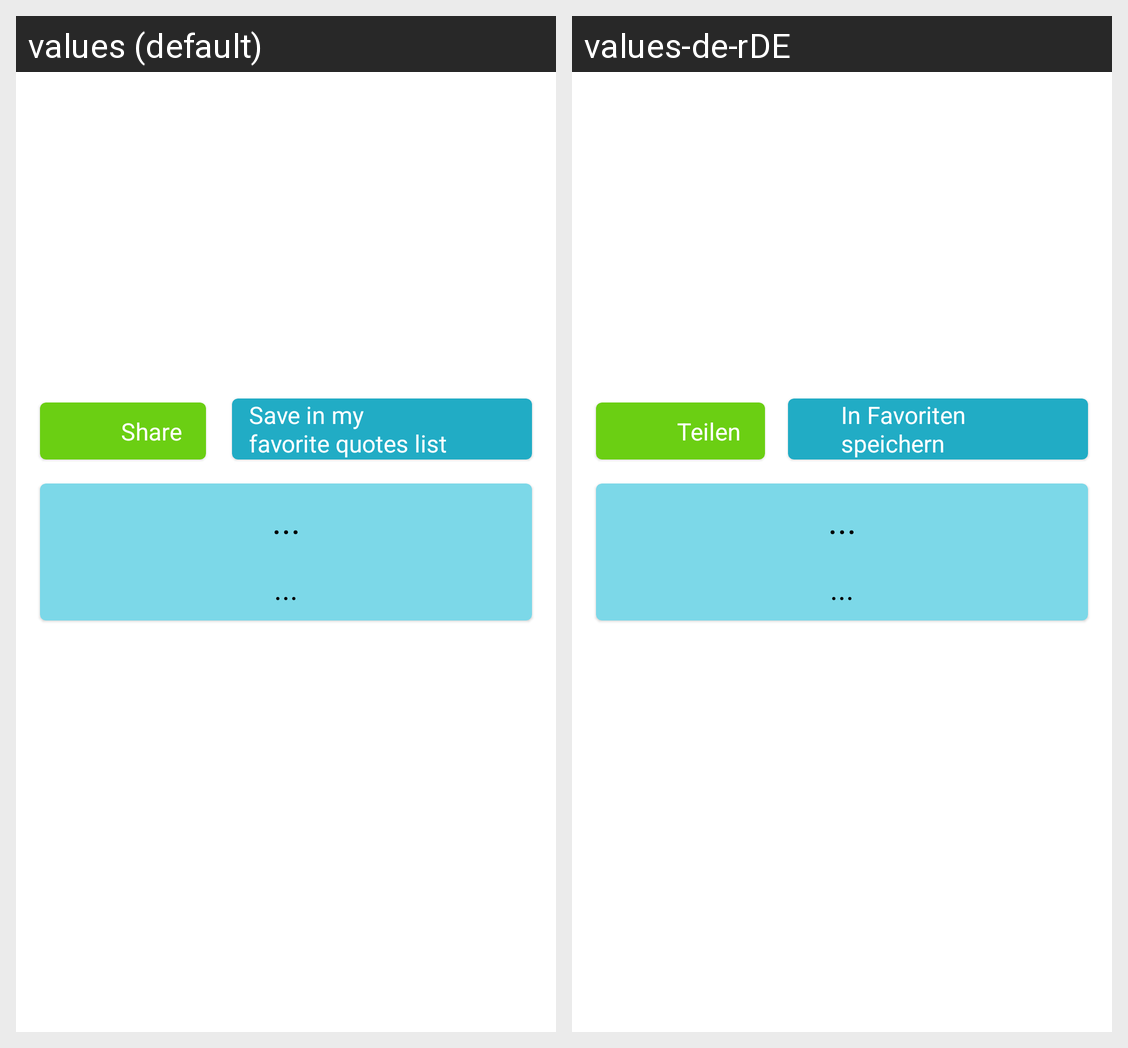

Translations of the strings shown on this Android screen, per locale in the grid:
Android screen res/layout/fragment_quote.xml rendered under 2 locales, left to right: values (default), values-de-rDE. Device: Nexus 5 (rendered at 1080×1920; each locale shown at half size, 540×960, under a caption strip naming it); theme Theme.SpiritualGuide01.
Strings drawn on this screen, with the default value and each locale's value (text and hints the layout hard-codes, and strings that could not be matched under every locale, appear in the picture but are not listed):

quotes_options_share_btn
  values: Share
  values-de-rDE: Teilen

quotes_save_btn
  values: Save in my 
      favorite quotes list
  values-de-rDE: In Favoriten
      speichern
